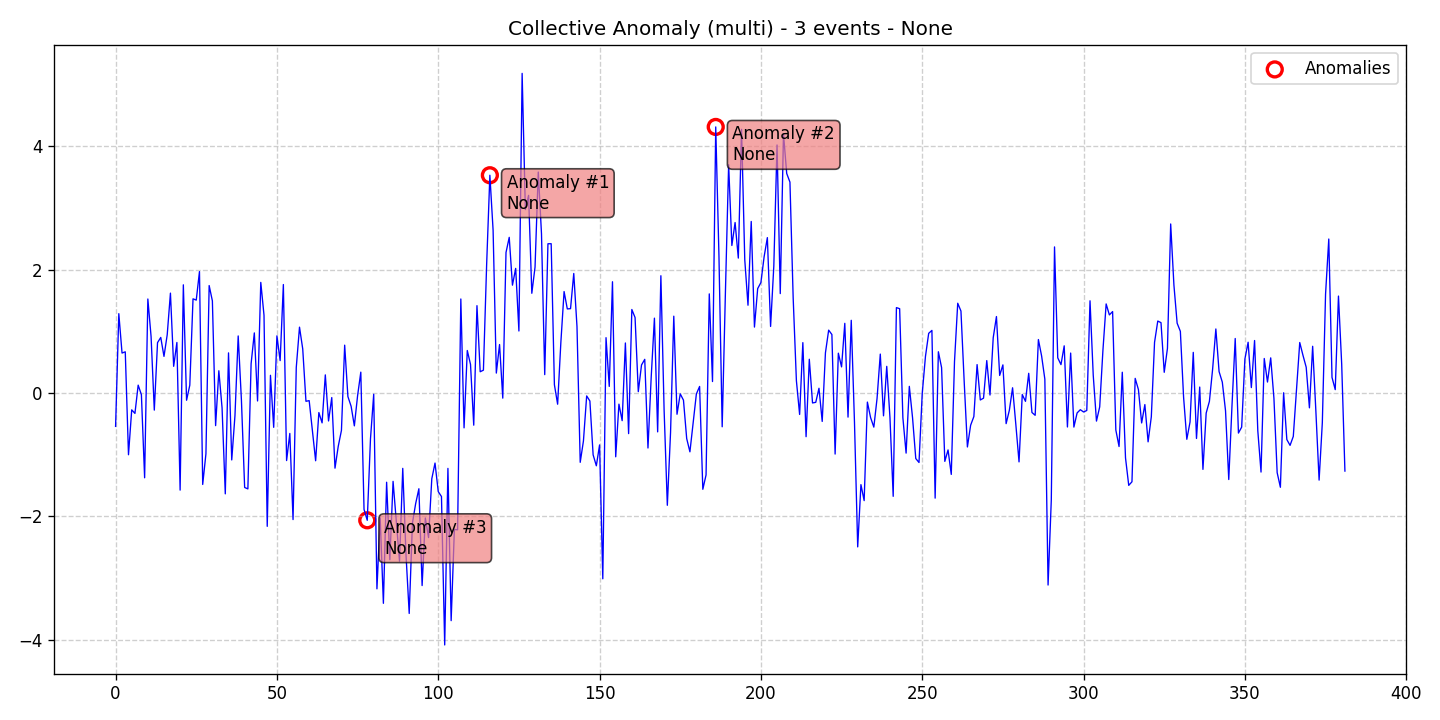

The table this chart was drawn from, first rows:
data, stationary, det_lin_up, det_lin_down, det_quad, det_cubic, det_exp, det_damped, stoc_trend, volatility, single_seas, multiple_seas, point_anom_single, point_anom_multi, collect_anom, context_anom, mean_shift, var_shift, trend_shift, date, is_break, is_anomaly, is_multi, location_beginning
-0.5415, 0, 0, 0, 0, 0, 0, 0, 0, 0, 0, 0, 0, 0, 1, 0, 0, 0, 0, 2020-01-01, 0, 0, 1, 0
1.286, 0, 0, 0, 0, 0, 0, 0, 0, 0, 0, 0, 0, 0, 1, 0, 0, 0, 0, 2020-01-02, 0, 0, 1, 0
0.6477, 0, 0, 0, 0, 0, 0, 0, 0, 0, 0, 0, 0, 0, 1, 0, 0, 0, 0, 2020-01-03, 0, 0, 1, 0
0.6675, 0, 0, 0, 0, 0, 0, 0, 0, 0, 0, 0, 0, 0, 1, 0, 0, 0, 0, 2020-01-04, 0, 0, 1, 0
-1.002, 0, 0, 0, 0, 0, 0, 0, 0, 0, 0, 0, 0, 0, 1, 0, 0, 0, 0, 2020-01-05, 0, 0, 1, 0
-0.2736, 0, 0, 0, 0, 0, 0, 0, 0, 0, 0, 0, 0, 0, 1, 0, 0, 0, 0, 2020-01-06, 0, 0, 1, 0
-0.331, 0, 0, 0, 0, 0, 0, 0, 0, 0, 0, 0, 0, 0, 1, 0, 0, 0, 0, 2020-01-07, 0, 0, 1, 0
0.1272, 0, 0, 0, 0, 0, 0, 0, 0, 0, 0, 0, 0, 0, 1, 0, 0, 0, 0, 2020-01-08, 0, 0, 1, 0
-0.02714, 0, 0, 0, 0, 0, 0, 0, 0, 0, 0, 0, 0, 0, 1, 0, 0, 0, 0, 2020-01-09, 0, 0, 1, 0
-1.376, 0, 0, 0, 0, 0, 0, 0, 0, 0, 0, 0, 0, 0, 1, 0, 0, 0, 0, 2020-01-10, 0, 0, 1, 0
1.524, 0, 0, 0, 0, 0, 0, 0, 0, 0, 0, 0, 0, 0, 1, 0, 0, 0, 0, 2020-01-11, 0, 0, 1, 0
0.9158, 0, 0, 0, 0, 0, 0, 0, 0, 0, 0, 0, 0, 0, 1, 0, 0, 0, 0, 2020-01-12, 0, 0, 1, 0
-0.278, 0, 0, 0, 0, 0, 0, 0, 0, 0, 0, 0, 0, 0, 1, 0, 0, 0, 0, 2020-01-13, 0, 0, 1, 0
0.8166, 0, 0, 0, 0, 0, 0, 0, 0, 0, 0, 0, 0, 0, 1, 0, 0, 0, 0, 2020-01-14, 0, 0, 1, 0
0.9008, 0, 0, 0, 0, 0, 0, 0, 0, 0, 0, 0, 0, 0, 1, 0, 0, 0, 0, 2020-01-15, 0, 0, 1, 0
0.5934, 0, 0, 0, 0, 0, 0, 0, 0, 0, 0, 0, 0, 0, 1, 0, 0, 0, 0, 2020-01-16, 0, 0, 1, 0
0.944, 0, 0, 0, 0, 0, 0, 0, 0, 0, 0, 0, 0, 0, 1, 0, 0, 0, 0, 2020-01-17, 0, 0, 1, 0
1.62, 0, 0, 0, 0, 0, 0, 0, 0, 0, 0, 0, 0, 0, 1, 0, 0, 0, 0, 2020-01-18, 0, 0, 1, 0
0.4326, 0, 0, 0, 0, 0, 0, 0, 0, 0, 0, 0, 0, 0, 1, 0, 0, 0, 0, 2020-01-19, 0, 0, 1, 0
0.8191, 0, 0, 0, 0, 0, 0, 0, 0, 0, 0, 0, 0, 0, 1, 0, 0, 0, 0, 2020-01-20, 0, 0, 1, 0
-1.576, 0, 0, 0, 0, 0, 0, 0, 0, 0, 0, 0, 0, 0, 1, 0, 0, 0, 0, 2020-01-21, 0, 0, 1, 0
1.754, 0, 0, 0, 0, 0, 0, 0, 0, 0, 0, 0, 0, 0, 1, 0, 0, 0, 0, 2020-01-22, 0, 0, 1, 0
-0.118, 0, 0, 0, 0, 0, 0, 0, 0, 0, 0, 0, 0, 0, 1, 0, 0, 0, 0, 2020-01-23, 0, 0, 1, 0
0.1261, 0, 0, 0, 0, 0, 0, 0, 0, 0, 0, 0, 0, 0, 1, 0, 0, 0, 0, 2020-01-24, 0, 0, 1, 0
1.527, 0, 0, 0, 0, 0, 0, 0, 0, 0, 0, 0, 0, 0, 1, 0, 0, 0, 0, 2020-01-25, 0, 0, 1, 0
1.506, 0, 0, 0, 0, 0, 0, 0, 0, 0, 0, 0, 0, 0, 1, 0, 0, 0, 0, 2020-01-26, 0, 0, 1, 0
1.969, 0, 0, 0, 0, 0, 0, 0, 0, 0, 0, 0, 0, 0, 1, 0, 0, 0, 0, 2020-01-27, 0, 0, 1, 0
-1.484, 0, 0, 0, 0, 0, 0, 0, 0, 0, 0, 0, 0, 0, 1, 0, 0, 0, 0, 2020-01-28, 0, 0, 1, 0
-0.9869, 0, 0, 0, 0, 0, 0, 0, 0, 0, 0, 0, 0, 0, 1, 0, 0, 0, 0, 2020-01-29, 0, 0, 1, 0
1.742, 0, 0, 0, 0, 0, 0, 0, 0, 0, 0, 0, 0, 0, 1, 0, 0, 0, 0, 2020-01-30, 0, 0, 1, 0
1.494, 0, 0, 0, 0, 0, 0, 0, 0, 0, 0, 0, 0, 0, 1, 0, 0, 0, 0, 2020-01-31, 0, 0, 1, 0
-0.5295, 0, 0, 0, 0, 0, 0, 0, 0, 0, 0, 0, 0, 0, 1, 0, 0, 0, 0, 2020-02-01, 0, 0, 1, 0
0.3605, 0, 0, 0, 0, 0, 0, 0, 0, 0, 0, 0, 0, 0, 1, 0, 0, 0, 0, 2020-02-02, 0, 0, 1, 0
-0.241, 0, 0, 0, 0, 0, 0, 0, 0, 0, 0, 0, 0, 0, 1, 0, 0, 0, 0, 2020-02-03, 0, 0, 1, 0
-1.636, 0, 0, 0, 0, 0, 0, 0, 0, 0, 0, 0, 0, 0, 1, 0, 0, 0, 0, 2020-02-04, 0, 0, 1, 0
0.6505, 0, 0, 0, 0, 0, 0, 0, 0, 0, 0, 0, 0, 0, 1, 0, 0, 0, 0, 2020-02-05, 0, 0, 1, 0
-1.086, 0, 0, 0, 0, 0, 0, 0, 0, 0, 0, 0, 0, 0, 1, 0, 0, 0, 0, 2020-02-06, 0, 0, 1, 0
-0.3663, 0, 0, 0, 0, 0, 0, 0, 0, 0, 0, 0, 0, 0, 1, 0, 0, 0, 0, 2020-02-07, 0, 0, 1, 0
0.925, 0, 0, 0, 0, 0, 0, 0, 0, 0, 0, 0, 0, 0, 1, 0, 0, 0, 0, 2020-02-08, 0, 0, 1, 0
-0.1147, 0, 0, 0, 0, 0, 0, 0, 0, 0, 0, 0, 0, 0, 1, 0, 0, 0, 0, 2020-02-09, 0, 0, 1, 0
-1.533, 0, 0, 0, 0, 0, 0, 0, 0, 0, 0, 0, 0, 0, 1, 0, 0, 0, 0, 2020-02-10, 0, 0, 1, 0
-1.556, 0, 0, 0, 0, 0, 0, 0, 0, 0, 0, 0, 0, 0, 1, 0, 0, 0, 0, 2020-02-11, 0, 0, 1, 0
0.4734, 0, 0, 0, 0, 0, 0, 0, 0, 0, 0, 0, 0, 0, 1, 0, 0, 0, 0, 2020-02-12, 0, 0, 1, 0
0.9744, 0, 0, 0, 0, 0, 0, 0, 0, 0, 0, 0, 0, 0, 1, 0, 0, 0, 0, 2020-02-13, 0, 0, 1, 0
-0.1295, 0, 0, 0, 0, 0, 0, 0, 0, 0, 0, 0, 0, 0, 1, 0, 0, 0, 0, 2020-02-14, 0, 0, 1, 0
1.794, 0, 0, 0, 0, 0, 0, 0, 0, 0, 0, 0, 0, 0, 1, 0, 0, 0, 0, 2020-02-15, 0, 0, 1, 0
1.261, 0, 0, 0, 0, 0, 0, 0, 0, 0, 0, 0, 0, 0, 1, 0, 0, 0, 0, 2020-02-16, 0, 0, 1, 0
-2.163, 0, 0, 0, 0, 0, 0, 0, 0, 0, 0, 0, 0, 0, 1, 0, 0, 0, 0, 2020-02-17, 0, 0, 1, 0
0.2866, 0, 0, 0, 0, 0, 0, 0, 0, 0, 0, 0, 0, 0, 1, 0, 0, 0, 0, 2020-02-18, 0, 0, 1, 0
-0.5572, 0, 0, 0, 0, 0, 0, 0, 0, 0, 0, 0, 0, 0, 1, 0, 0, 0, 0, 2020-02-19, 0, 0, 1, 0
0.9263, 0, 0, 0, 0, 0, 0, 0, 0, 0, 0, 0, 0, 0, 1, 0, 0, 0, 0, 2020-02-20, 0, 0, 1, 0
0.525, 0, 0, 0, 0, 0, 0, 0, 0, 0, 0, 0, 0, 0, 1, 0, 0, 0, 0, 2020-02-21, 0, 0, 1, 0
1.759, 0, 0, 0, 0, 0, 0, 0, 0, 0, 0, 0, 0, 0, 1, 0, 0, 0, 0, 2020-02-22, 0, 0, 1, 0
-1.096, 0, 0, 0, 0, 0, 0, 0, 0, 0, 0, 0, 0, 0, 1, 0, 0, 0, 0, 2020-02-23, 0, 0, 1, 0
-0.6561, 0, 0, 0, 0, 0, 0, 0, 0, 0, 0, 0, 0, 0, 1, 0, 0, 0, 0, 2020-02-24, 0, 0, 1, 0
-2.053, 0, 0, 0, 0, 0, 0, 0, 0, 0, 0, 0, 0, 0, 1, 0, 0, 0, 0, 2020-02-25, 0, 0, 1, 0
0.414, 0, 0, 0, 0, 0, 0, 0, 0, 0, 0, 0, 0, 0, 1, 0, 0, 0, 0, 2020-02-26, 0, 0, 1, 0
1.068, 0, 0, 0, 0, 0, 0, 0, 0, 0, 0, 0, 0, 0, 1, 0, 0, 0, 0, 2020-02-27, 0, 0, 1, 0
0.7147, 0, 0, 0, 0, 0, 0, 0, 0, 0, 0, 0, 0, 0, 1, 0, 0, 0, 0, 2020-02-28, 0, 0, 1, 0
-0.1347, 0, 0, 0, 0, 0, 0, 0, 0, 0, 0, 0, 0, 0, 1, 0, 0, 0, 0, 2020-02-29, 0, 0, 1, 0
... 322 more rows
